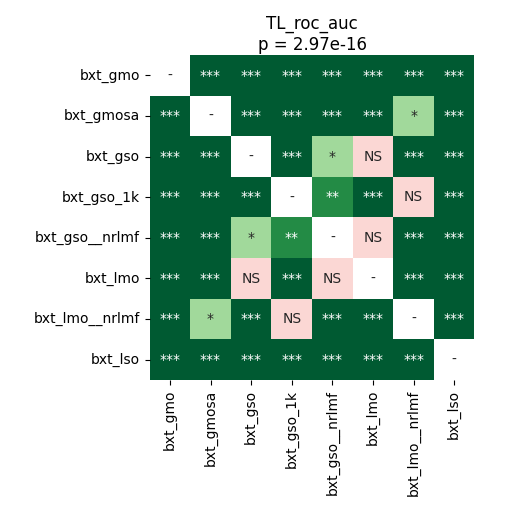

Source data for this figure (header and first rows):
	bxt_gmo	bxt_gmosa	bxt_gso	bxt_gso_1k	bxt_gso__nrlmf	bxt_lmo	bxt_lmo__nrlmf	bxt_lso
bxt_gmo	1.0	4.2724609375e-05	4.2724609375e-05	4.2724609375e-05	4.2724609375e-05	4.2724609375e-05	4.2724609375e-05	4.2724609375e-05
bxt_gmosa	4.2724609375e-05	1.0	4.2724609375e-05	0.0001165	4.2724609375e-05	4.2724609375e-05	0.04327	4.2724609375e-05
bxt_gso	4.2724609375e-05	4.2724609375e-05	1.0	4.2724609375e-05	0.01809	0.2744	4.2724609375e-05	4.2724609375e-05
bxt_gso_1k	4.2724609375e-05	0.0001165	4.2724609375e-05	1.0	0.001226	8.138020833333333e-05	0.1649	4.2724609375e-05
bxt_gso__nrlmf	4.2724609375e-05	4.2724609375e-05	0.01809	0.001226	1.0	0.06212	4.2724609375e-05	4.2724609375e-05
bxt_lmo	4.2724609375e-05	4.2724609375e-05	0.2744	8.138020833333333e-05	0.06212	1.0	4.2724609375e-05	4.2724609375e-05
bxt_lmo__nrlmf	4.2724609375e-05	0.04327	4.2724609375e-05	0.1649	4.2724609375e-05	4.2724609375e-05	1.0	4.2724609375e-05
bxt_lso	4.2724609375e-05	4.2724609375e-05	4.2724609375e-05	4.2724609375e-05	4.2724609375e-05	4.2724609375e-05	4.2724609375e-05	1.0
